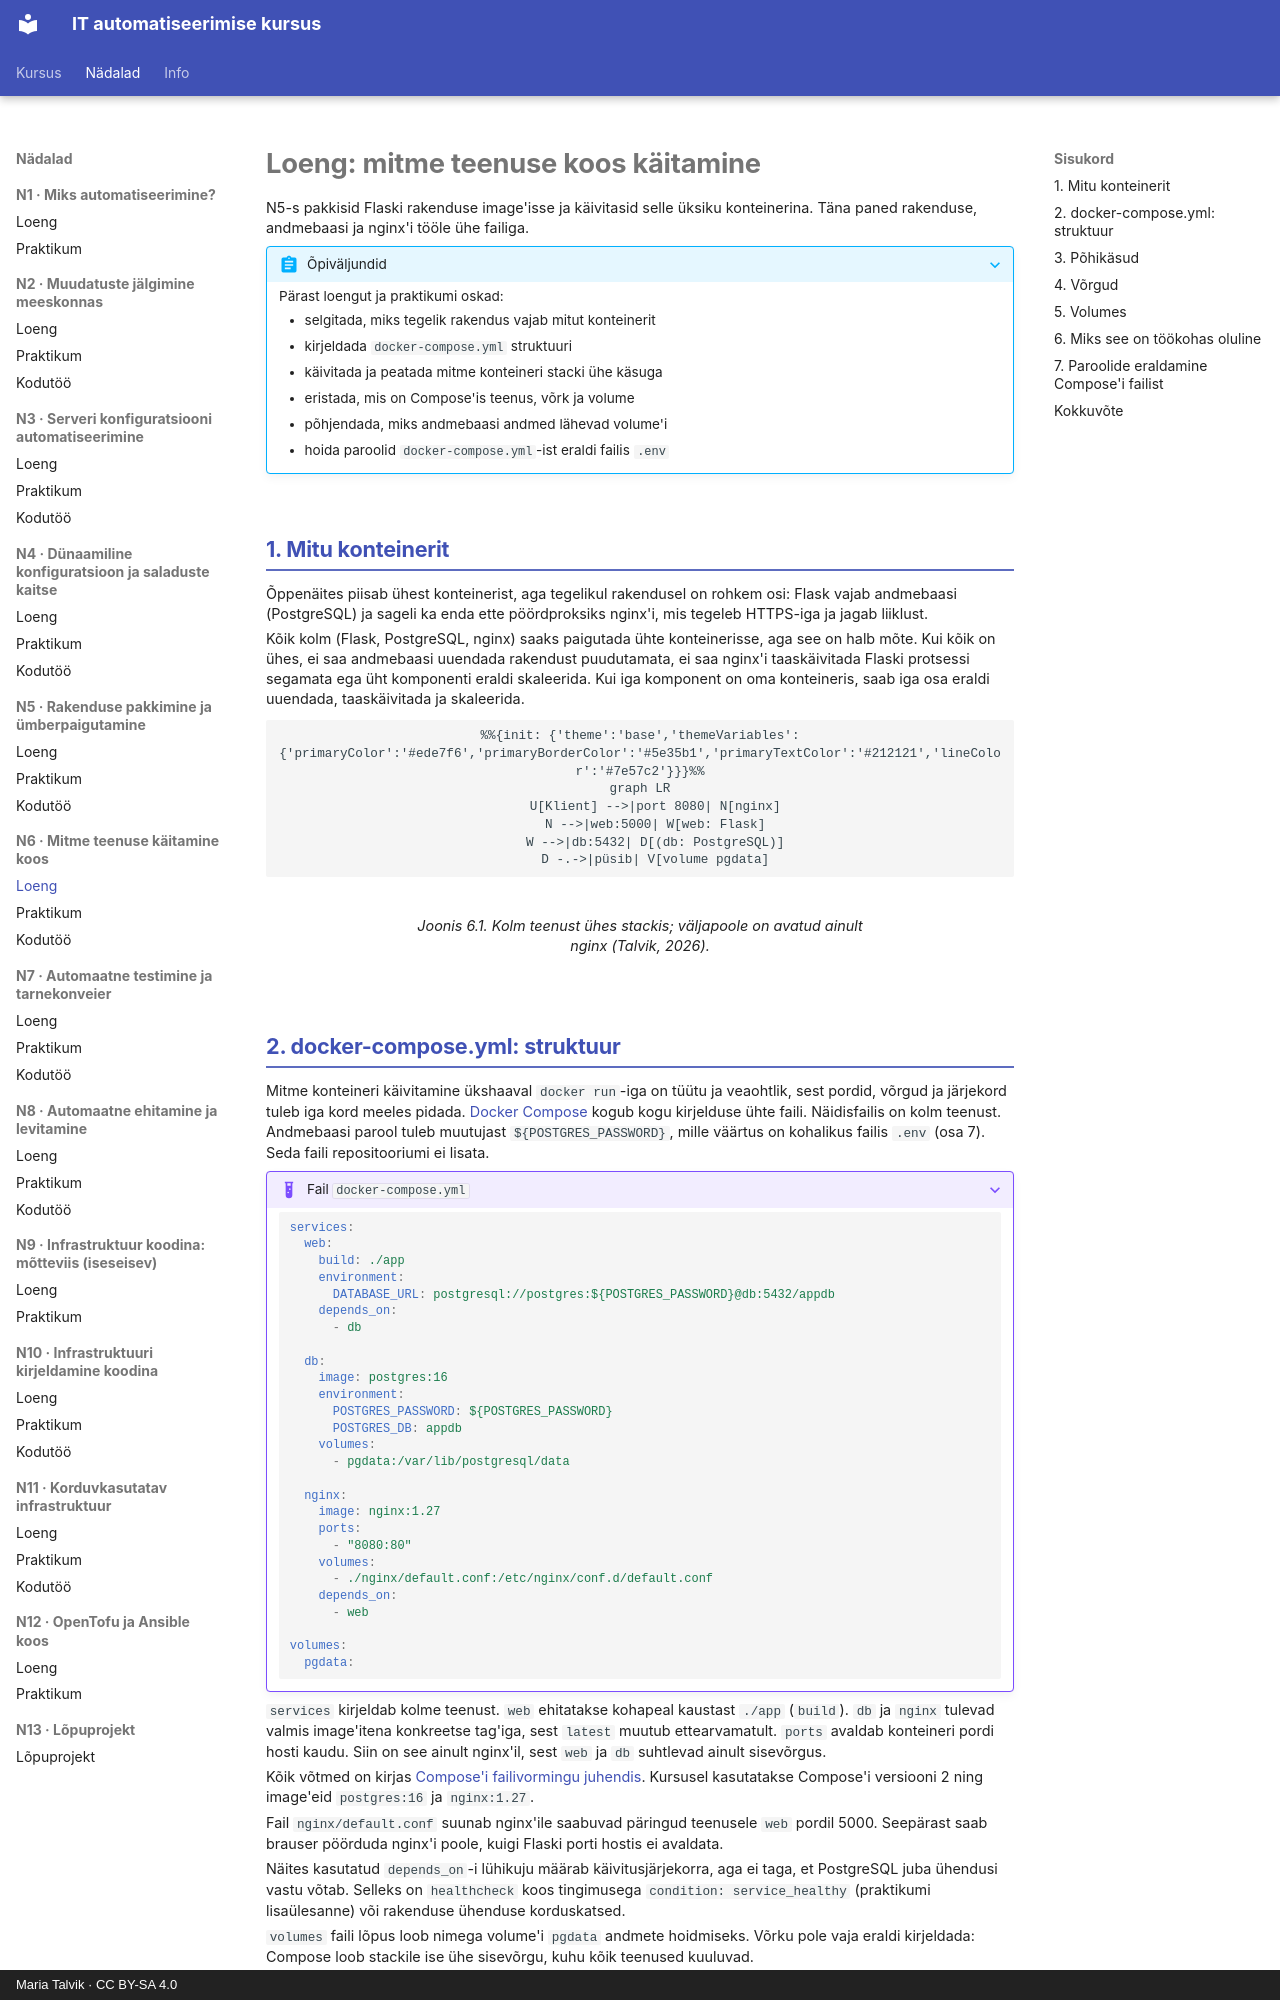

repository: hkhk-automation/devops · page: week06/lecture/index.html · generator: mkdocs · copyright: Maria Talvik · CC BY-SA 4.0

---
tags:
  - Docker
  - DockerCompose
  - Konteinerid
---

# Loeng: mitme teenuse koos käitamine

N5-s pakkisid Flaski rakenduse image'isse ja käivitasid selle üksiku konteinerina. Täna paned rakenduse, andmebaasi ja nginx'i tööle ühe failiga.

??? abstract "Õpiväljundid"
    Pärast loengut ja praktikumi oskad:

    - selgitada, miks tegelik rakendus vajab mitut konteinerit
    - kirjeldada `docker-compose.yml` struktuuri
    - käivitada ja peatada mitme konteineri stacki ühe käsuga
    - eristada, mis on Compose'is teenus, võrk ja volume
    - põhjendada, miks andmebaasi andmed lähevad volume'i
    - hoida paroolid `docker-compose.yml`-ist eraldi failis `.env`

## 1. Mitu konteinerit

Õppenäites piisab ühest konteinerist, aga tegelikul rakendusel on rohkem osi: Flask vajab andmebaasi (PostgreSQL) ja sageli ka enda ette pöördproksiks nginx'i, mis tegeleb HTTPS-iga ja jagab liiklust.

Kõik kolm (Flask, PostgreSQL, nginx) saaks paigutada ühte konteinerisse, aga see on halb mõte. Kui kõik on ühes, ei saa andmebaasi uuendada rakendust puudutamata, ei saa nginx'i taaskäivitada Flaski protsessi segamata ega üht komponenti eraldi skaleerida. Kui iga komponent on oma konteineris, saab iga osa eraldi uuendada, taaskäivitada ja skaleerida.

<figure markdown="span">
```mermaid
%%{init: {'theme':'base','themeVariables':{'primaryColor':'#ede7f6','primaryBorderColor':'#5e35b1','primaryTextColor':'#212121','lineColor':'#7e57c2'}}}%%
graph LR
    U[Klient] -->|port 8080| N[nginx]
    N -->|web:5000| W[web: Flask]
    W -->|db:5432| D[(db: PostgreSQL)]
    D -.->|püsib| V[volume pgdata]
```
  <figcaption>Joonis 6.1. Kolm teenust ühes stackis; väljapoole on avatud ainult nginx (Talvik, 2026).</figcaption>
</figure>

## 2. docker-compose.yml: struktuur

Mitme konteineri käivitamine ükshaaval `docker run`-iga on tüütu ja veaohtlik, sest pordid, võrgud ja järjekord tuleb iga kord meeles pidada. [Docker Compose](https://docs.docker.com/compose/) kogub kogu kirjelduse ühte faili. Näidisfailis on kolm teenust. Andmebaasi parool tuleb muutujast `${POSTGRES_PASSWORD}`, mille väärtus on kohalikus failis `.env` (osa 7). Seda faili repositooriumi ei lisata.

??? example "Fail `docker-compose.yml`"

    ```yaml
    services:
      web:
        build: ./app
        environment:
          DATABASE_URL: postgresql://postgres:${POSTGRES_PASSWORD}@db:5432/appdb
        depends_on:
          - db

      db:
        image: postgres:16
        environment:
          POSTGRES_PASSWORD: ${POSTGRES_PASSWORD}
          POSTGRES_DB: appdb
        volumes:
          - pgdata:/var/lib/postgresql/data

      nginx:
        image: nginx:1.27
        ports:
          - "8080:80"
        volumes:
          - ./nginx/default.conf:/etc/nginx/conf.d/default.conf
        depends_on:
          - web

    volumes:
      pgdata:
    ```

`services` kirjeldab kolme teenust. `web` ehitatakse kohapeal kaustast `./app` (`build`). `db` ja `nginx` tulevad valmis image'itena konkreetse tag'iga, sest `latest` muutub ettearvamatult. `ports` avaldab konteineri pordi hosti kaudu. Siin on see ainult nginx'il, sest `web` ja `db` suhtlevad ainult sisevõrgus.

Kõik võtmed on kirjas [Compose'i failivormingu juhendis](https://docs.docker.com/reference/compose-file/). Kursusel kasutatakse Compose'i versiooni 2 ning image'eid `postgres:16` ja `nginx:1.27`.

Fail `nginx/default.conf` suunab nginx'ile saabuvad päringud teenusele `web` pordil 5000. Seepärast saab brauser pöörduda nginx'i poole, kuigi Flaski porti hostis ei avaldata.

Näites kasutatud `depends_on`-i lühikuju määrab käivitusjärjekorra, aga ei taga, et PostgreSQL juba ühendusi vastu võtab. Selleks on `healthcheck` koos tingimusega `condition: service_healthy` (praktikumi lisaülesanne) või rakenduse ühenduse korduskatsed.

`volumes` faili lõpus loob nimega volume'i `pgdata` andmete hoidmiseks. Võrku pole vaja eraldi kirjeldada: Compose loob stackile ise ühe sisevõrgu, kuhu kõik teenused kuuluvad.

!!! warning
    Compose'i fail on YAML ja taandel on selles sisuline tähendus. Üks tühik vales kohas võib muuta näiteks `depends_on` kehtetuks. Kasuta redaktorit, mis taanet näitab, ja kontrolli faili käsuga `docker compose config`.
